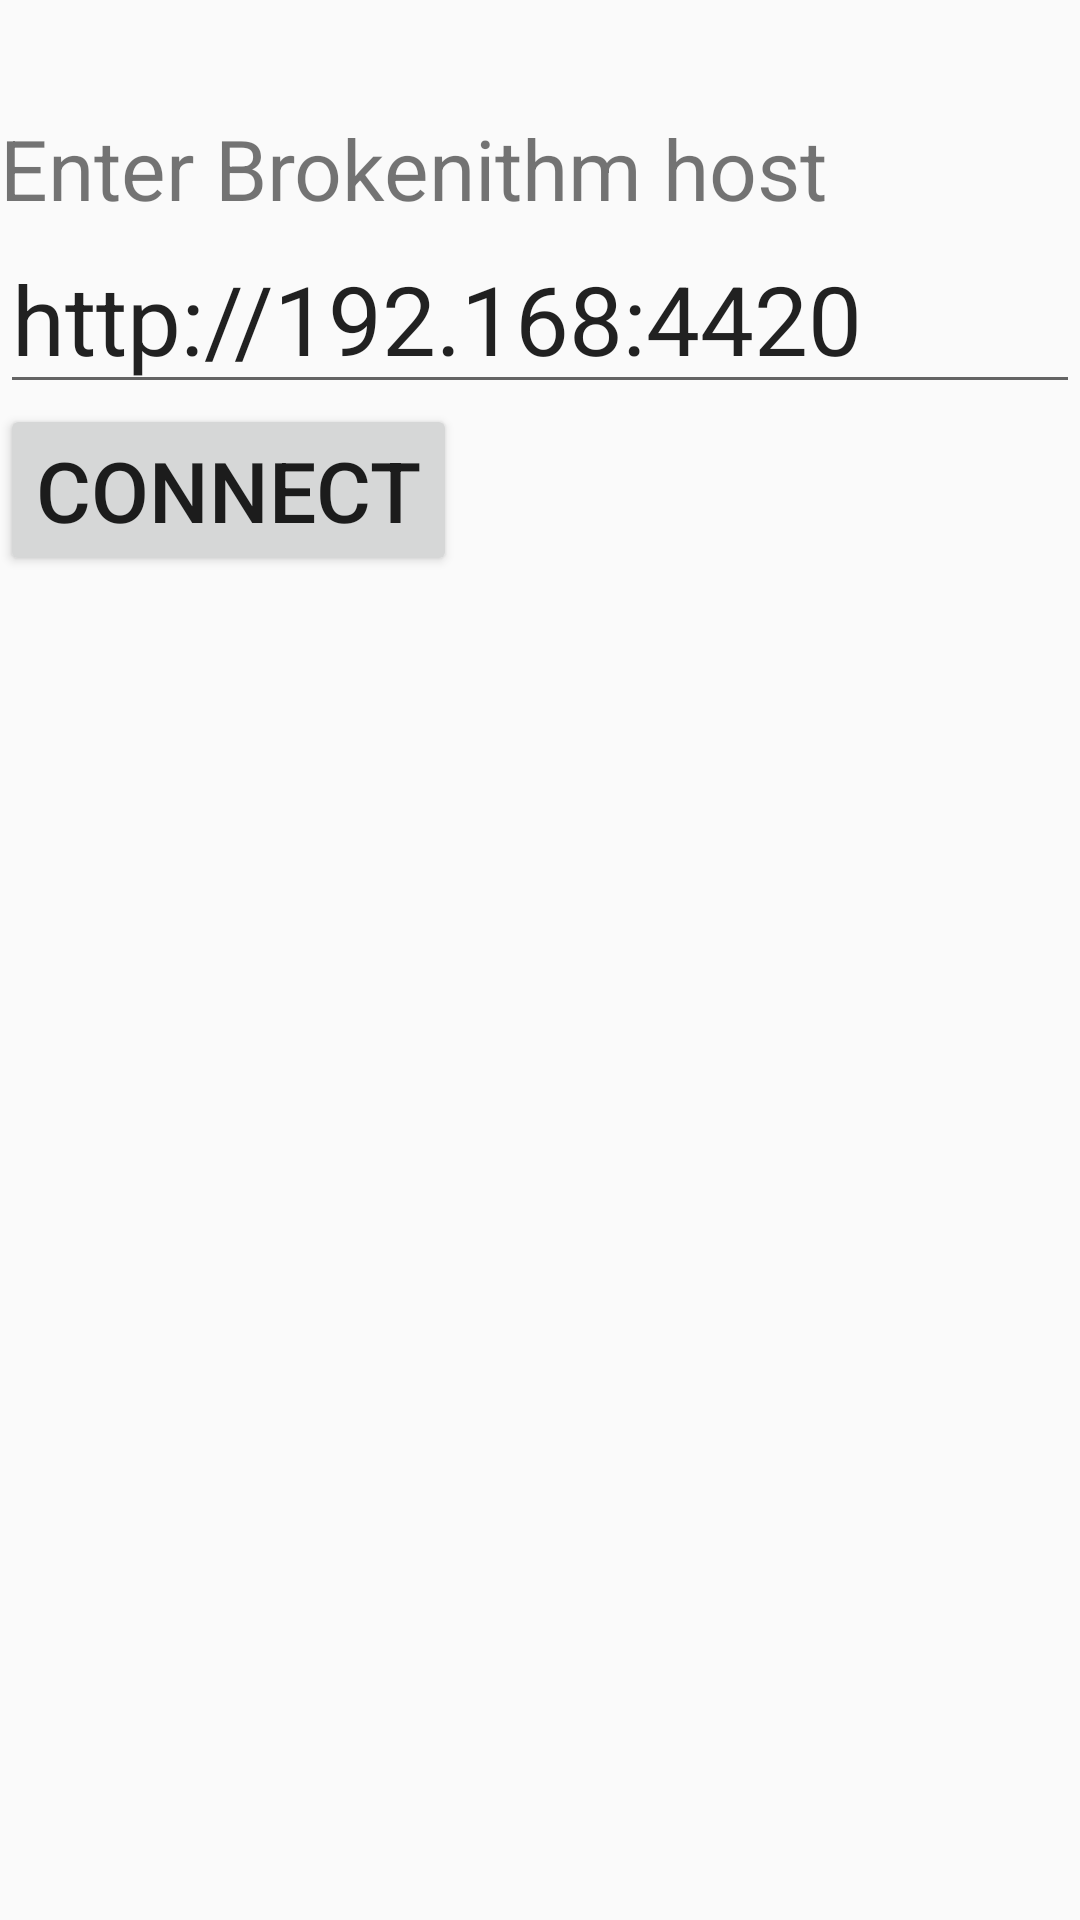

Android layout source for this screen:
<!-- AndroidManifest.xml: application theme AppTheme -->
<!-- res/layout/activity_start_page.xml -->
<?xml version="1.0" encoding="utf-8"?>

<androidx.constraintlayout.widget.ConstraintLayout xmlns:android="http://schemas.android.com/apk/res/android"
    xmlns:app="http://schemas.android.com/apk/res-auto"
    xmlns:tools="http://schemas.android.com/tools"
    android:layout_width="match_parent"
    android:layout_height="match_parent"
    tools:context=".StartPage">

    <LinearLayout
        android:layout_width="match_parent"
        android:layout_height="match_parent"
        android:orientation="vertical">

        <TextView
            android:id="@+id/textView3"
            android:layout_width="match_parent"
            android:layout_height="wrap_content"
            android:textSize="28dp" />

        <TextView
            android:id="@+id/textView"
            android:layout_width="wrap_content"
            android:layout_height="wrap_content"
            android:text="Enter Brokenithm host"
            android:textSize="28dp" />

        <EditText
            android:id="@+id/editText"
            android:layout_width="wrap_content"
            android:layout_height="wrap_content"
            android:ems="10"
            android:inputType="textPersonName"
            android:text="http://192.168:4420"
            android:textSize="32dp" />

        <Button
            android:id="@+id/button"
            android:layout_width="wrap_content"
            android:layout_height="wrap_content"
            android:text="Connect"
            android:textSize="28dp" />
    </LinearLayout>

</androidx.constraintlayout.widget.ConstraintLayout>
<!-- resources referenced by this layout -->
<resources>
  <style name="AppTheme" parent="Theme.AppCompat.Light.NoActionBar">
      
      <item name="colorPrimary">@color/colorPrimary</item>
      <item name="colorPrimaryDark">@color/colorPrimaryDark
      </item>
      <item name="colorAccent">@color/colorAccent</item>
      <item name="android:windowNoTitle">true</item>
      <item name="windowActionBar">false</item>
  </style>
  <!-- not gathered from this repository: default colours our renderer supplied (Android Studio template values) -->
  <color name="colorPrimary">#FF6200EE</color>
  <color name="colorPrimaryDark">#FF3700B3</color>
  <color name="colorAccent">#FF03DAC5</color>
</resources>
